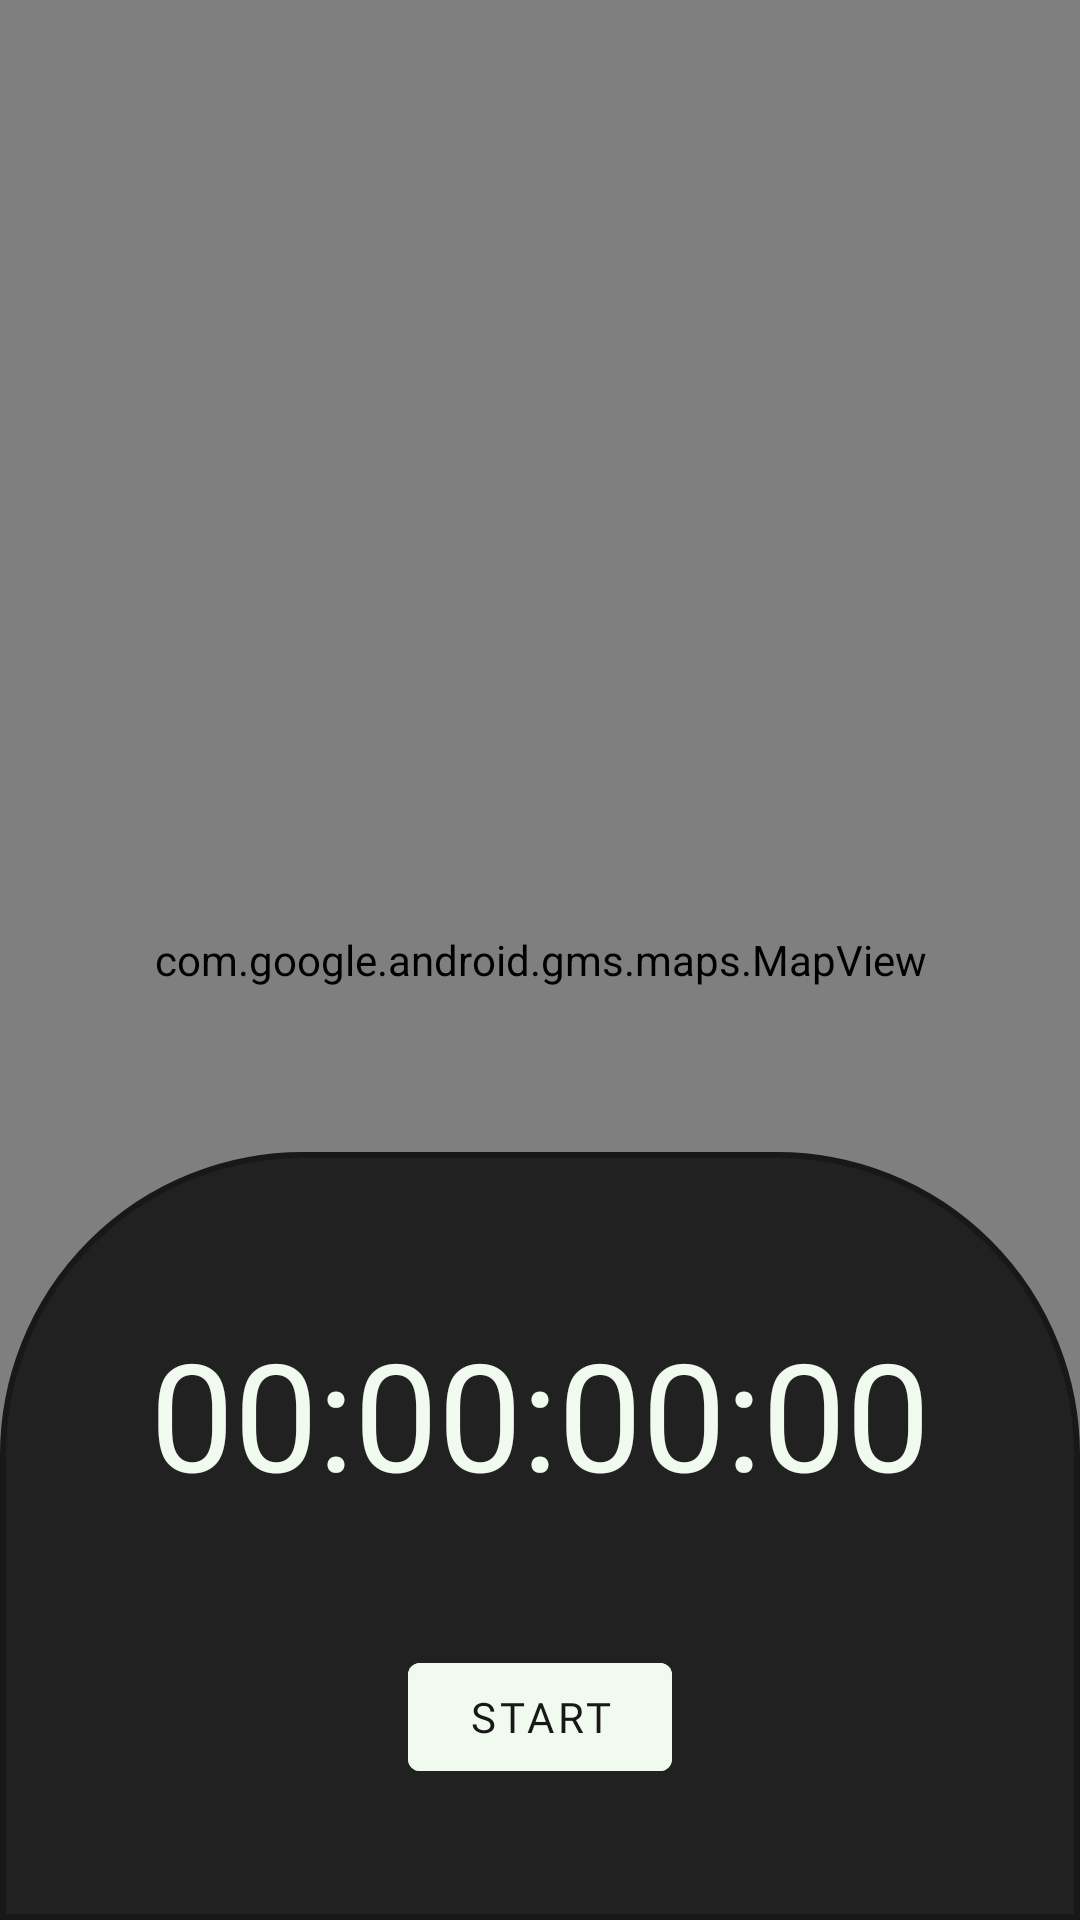

The Android layout XML behind this screen, and the referenced resources:
<!-- AndroidManifest.xml: application theme AppTheme -->
<!-- res/layout/fragment_tracking.xml -->
<?xml version="1.0" encoding="utf-8"?>
<androidx.constraintlayout.widget.ConstraintLayout xmlns:android="http://schemas.android.com/apk/res/android"
    xmlns:app="http://schemas.android.com/apk/res-auto"
    xmlns:tools="http://schemas.android.com/tools"
    android:layout_width="match_parent"

    android:layout_height="match_parent">

    <com.google.android.gms.maps.MapView
        android:id="@+id/mapView"
        android:layout_width="match_parent"
        android:layout_height="0dp"
        app:layout_constraintBottom_toBottomOf="parent"
        app:layout_constraintEnd_toEndOf="parent"
        app:layout_constraintHorizontal_bias="0.5"
        app:layout_constraintStart_toStartOf="parent"
        app:layout_constraintTop_toTopOf="parent" />


    <androidx.constraintlayout.widget.Guideline
        android:id="@+id/guideline4"
        android:layout_width="wrap_content"
        android:layout_height="wrap_content"
        android:orientation="horizontal"
        app:layout_constraintGuide_percent="0.6" />

    <androidx.constraintlayout.widget.ConstraintLayout
        android:id="@+id/clInnerLayout"
        android:layout_width="match_parent"
        android:layout_height="0dp"
        android:background="@drawable/input"
        app:layout_constraintBottom_toBottomOf="parent"
        app:layout_constraintEnd_toEndOf="parent"
        app:layout_constraintHorizontal_bias="0.5"

        app:layout_constraintStart_toStartOf="parent"
        app:layout_constraintTop_toTopOf="@id/guideline4">

        <com.google.android.material.textview.MaterialTextView
            android:id="@+id/tvTimer"
            android:layout_width="wrap_content"
            android:layout_height="wrap_content"
            android:fontFamily="@font/righteous"
            android:text="00:00:00:00"
            android:textColor="@color/honey_dew"
            android:layout_marginTop="10dp"
            android:textSize="50sp"
            app:layout_constraintBottom_toTopOf="@+id/btnToggleRun"
            app:layout_constraintEnd_toEndOf="parent"
            app:layout_constraintStart_toStartOf="parent"
            app:layout_constraintTop_toTopOf="parent" />

        <com.google.android.material.button.MaterialButton
            android:id="@+id/btnToggleRun"
            android:layout_width="wrap_content"
            android:layout_height="wrap_content"
            android:text="Start"
            android:backgroundTint="@color/honey_dew"
            android:textColor="@color/dark"
            android:fontFamily="@font/righteous"
            app:layout_constraintBottom_toBottomOf="parent"
            app:layout_constraintEnd_toStartOf="@+id/btnFinishRun"
            app:layout_constraintHorizontal_bias="0.5"
            app:layout_constraintStart_toStartOf="parent"
            app:layout_constraintTop_toBottomOf="@+id/tvTimer" />

        <com.google.android.material.button.MaterialButton
            android:id="@+id/btnFinishRun"
            android:layout_width="wrap_content"
            android:layout_height="wrap_content"
            android:text="Finish Run"
            android:visibility="gone"
            android:backgroundTint="@color/honey_dew"
            android:textColor="@color/dark"
            android:fontFamily="@font/righteous"
            app:layout_constraintBottom_toBottomOf="parent"
            app:layout_constraintEnd_toEndOf="parent"
            app:layout_constraintHorizontal_bias="0.5"
            app:layout_constraintStart_toEndOf="@+id/btnToggleRun"
            app:layout_constraintTop_toBottomOf="@+id/tvTimer" />


    </androidx.constraintlayout.widget.ConstraintLayout>

    <com.google.android.material.textview.MaterialTextView
        android:id="@+id/tvLetsGo"
        android:layout_width="wrap_content"
        android:layout_height="wrap_content"
        android:text="Let's go, USERNAME!"
        android:textAlignment="center"
        android:textSize="50sp"
        android:visibility="gone"
        app:layout_constraintBottom_toTopOf="@+id/clInnerLayout"
        app:layout_constraintEnd_toEndOf="parent"
        app:layout_constraintHorizontal_bias="0.5"
        app:layout_constraintStart_toStartOf="parent"
        app:layout_constraintTop_toTopOf="parent" />



</androidx.constraintlayout.widget.ConstraintLayout>
<!-- resources referenced by this layout -->
<resources>
  <color name="dark">#181818</color>
  <color name="honey_dew">#F1FAEE</color>
  <!-- drawable input (drawable) -->
  <?xml version="1.0" encoding="utf-8"?>
  <shape xmlns:android="http://schemas.android.com/apk/res/android">
  
      <solid
          android:color="@color/background"
          />
      <stroke
  
          android:width="2dp"
          android:color="@color/dark"
  
  
  
          />
      <corners
  
          android:topLeftRadius="100dp"
          android:topRightRadius="100dp"
  
          />
  
  
  </shape>
  <style name="AppTheme" parent="Theme.MaterialComponents.NoActionBar">
          
  
  
          <item name="colorAccent">@color/white</item>
          <item name="textAppearanceHeadline1">@style/TextAppearance.MaterialComponents.Headline1</item>
          <item name="textAppearanceHeadline2">@style/TextAppearance.MaterialComponents.Headline2</item>
          <item name="textAppearanceHeadline3">@style/TextAppearance.MaterialComponents.Headline3</item>
          <item name="textAppearanceHeadline4">@style/TextAppearance.MaterialComponents.Headline4</item>
          <item name="textAppearanceHeadline5">@style/TextAppearance.MaterialComponents.Headline5</item>
          <item name="textAppearanceHeadline6">@style/TextAppearance.MaterialComponents.Headline6</item>
          <item name="textAppearanceSubtitle1">@style/TextAppearance.MaterialComponents.Subtitle1</item>
          <item name="textAppearanceSubtitle2">@style/TextAppearance.MaterialComponents.Subtitle2</item>
          <item name="textAppearanceBody1">@style/TextAppearance.MaterialComponents.Body1</item>
          <item name="textAppearanceBody2">@style/TextAppearance.MaterialComponents.Body2</item>
          <item name="textAppearanceCaption">@style/TextAppearance.MaterialComponents.Caption</item>
          <item name="textAppearanceButton">@style/TextAppearance.MaterialComponents.Button</item>
  
  
          <item name="alertDialogTheme">@style/AlertDialogTheme</item>
      </style>
  <color name="background">#212121</color>
  <color name="white">#FFFF</color>
  <style name="AlertDialogTheme" parent="ThemeOverlay.MaterialComponents.Dialog.Alert">
          <item name="buttonBarPositiveButtonStyle">@style/PositiveButtonStyle</item>
          <item name="buttonBarNegativeButtonStyle">@style/NegativeButtonStyle</item>
      </style>
  <style name="PositiveButtonStyle" parent="Widget.MaterialComponents.Button.TextButton.Dialog">
          <item name="android:textColor">@color/colorAccent</item>
      </style>
  <style name="NegativeButtonStyle" parent="Widget.MaterialComponents.Button.TextButton.Dialog">
          <item name="android:textColor">@color/colorAccent</item>
      </style>
  <!-- not gathered from this repository: default colours our renderer supplied (Android Studio template values) -->
  <color name="colorAccent">#FF03DAC5</color>
</resources>
